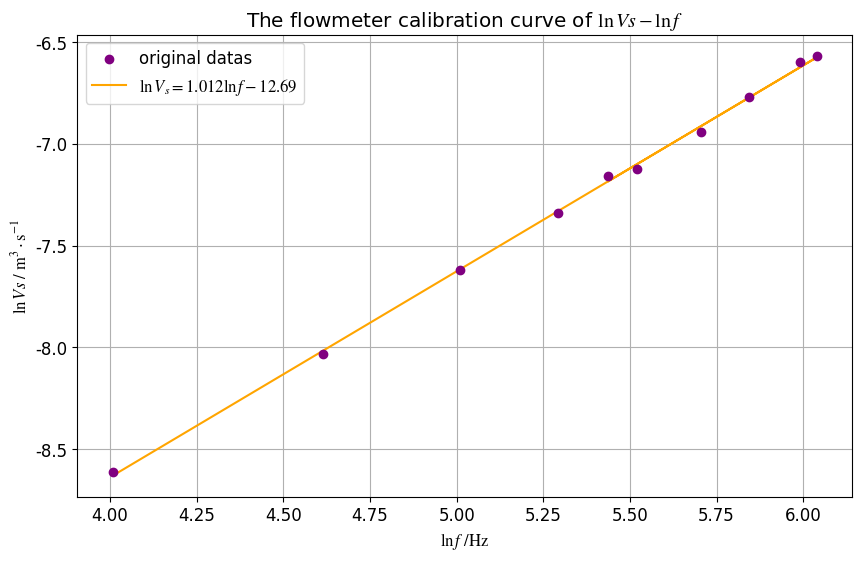
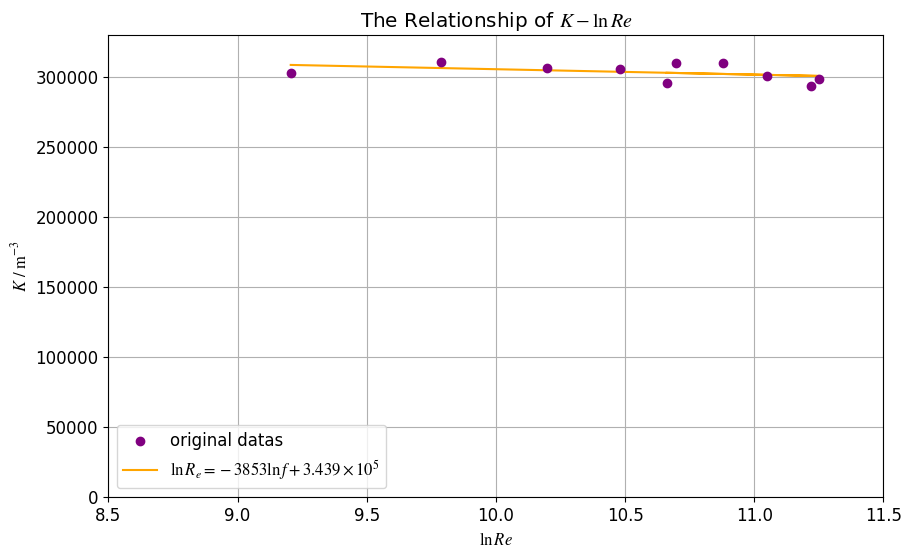

These figures' Python source, in order:
import matplotlib.pyplot as plt
import numpy
import numpy as np
import matplotlib
from matplotlib import rcParams
from scipy.interpolate import make_interp_spline
from scipy.optimize import curve_fit
from scipy.linalg import solve
np.set_printoptions(suppress=True)
from sympy import *
import math
config = {
    "font.family":'serif',
    "font.size": 12,
    "mathtext.fontset":'stix',
    "font.serif": ['Times New Roman'],
}
rcParams.update(config)

#计算r值
def computeCorrelation(X, Y):
    xBar = np.mean(X)
    yBar = np.mean(Y)
    SSR = 0
    varX = 0
    varY = 0
    for i in range(0, len(X)):
        diffXXBar = X[i] - xBar
        diffYYBar = Y[i] - yBar
        SSR += (diffXXBar * diffYYBar)
        varX += diffXXBar ** 2
        varY += diffYYBar ** 2

    SST = math.sqrt(varX * varY)
    print("r：", SSR / SST, "r-squared：", (SSR / SST) ** 2)
    return

print(matplotlib.matplotlib_fname())
def runplt(size=None):
    plt.figure(figsize=(10,6))
    plt.title(r'The flowmeter calibration curve of $\ln{Vs} - \ln{f}$')
    plt.ylabel(r'$\ln{Vs} \ / \  \rm{m}^{3}\cdot \rm{s}^{-1}$')
    plt.xlabel(r'$\ln{f} \ / \rm{Hz}$')
    # plt.axis([0, 4.5,0.03, 0.07])
    # plt.axis([])
    return plt
print(matplotlib.matplotlib_fname())

def runplt2(size=None):
    plt.figure(figsize=(10,6))
    plt.title(r'The Relationship of $K - \ln{Re}$')
    plt.xlabel(r'$\ln{Re}$')
    plt.ylabel(r'$K \ / \ \rm{m}^{-3}$')
    plt.axis([8.5, 11.5,0, 330000])
    # plt.axis([])
    return plt
#频率计读数(单位是Hz)
f = [55,101,150,199,250,300,345,400,420,230]
f = np.array(f)

#时间(单位是s)
t1 = [120,66,44,33,27,22,19,16,15,28]
t1 = np.array(t1)
t2 = [120,68,45,34,27,23,19,16,16,28]
t2 = np.array(t2)
t = (t1+t2)/2
print(t)
#高度(单位是mm)
h = 200.00

#管道的面积
A1 = (math.pi * (26/1000) * (26/1000))/4
# print(A1)
#体积流量(单位是m^3/s)
Vs = (h * 0.1090) / t
Vs = Vs / 1000
print('体积流量')
print(Vs)

#流速(单位是m/s)
u = Vs / A1
print('流速')
print(u)

#雷诺数(纯数)
Re = (26.0/1000) * u * 1000 /(0.8937/1000)
print('雷诺数')
print(Re)

#仪表常数(单位是m^{-3})
K = f / Vs
print('仪表常数')
print(K)


#fig1的拟合
A = np.polyfit(np.log(f),np.log(Vs),1)
B = np.poly1d(A)
print(B)

#fig2的拟合
D = np.polyfit(np.log(Re),K,1)
E = np.poly1d(D)
print(E)


#fig1
plt=runplt()
plt.grid(zorder=0)
plt.scatter(np.log(f),np.log(Vs),c='purple',marker='o',label='original datas',zorder=3)
plt.plot(np.log(f),B(np.log(f)),ls='-',c='orange',label=r'$ \ln{V_{s}} =  1.012 \ln{f} - 12.69$',zorder=2)
plt.legend(loc='upper left')
plt.savefig('涡轮1.pdf')
plt.show()

# fig2
plt2 = runplt2()
plt.grid(zorder=0)
plt2.scatter(np.log(Re),K,c='purple',marker='o',label='original datas',zorder=3)
plt.plot(np.log(Re),E(np.log(Re)),ls='-',c='orange',label=r'$ \ln{R_{e}} =-3853 \ln{f} + 3.439\times 10^{5}$',zorder=2)
plt.legend(loc='lower left')
plt2.savefig('涡轮3.pdf',bbox_inches='tight')
plt2.show()
